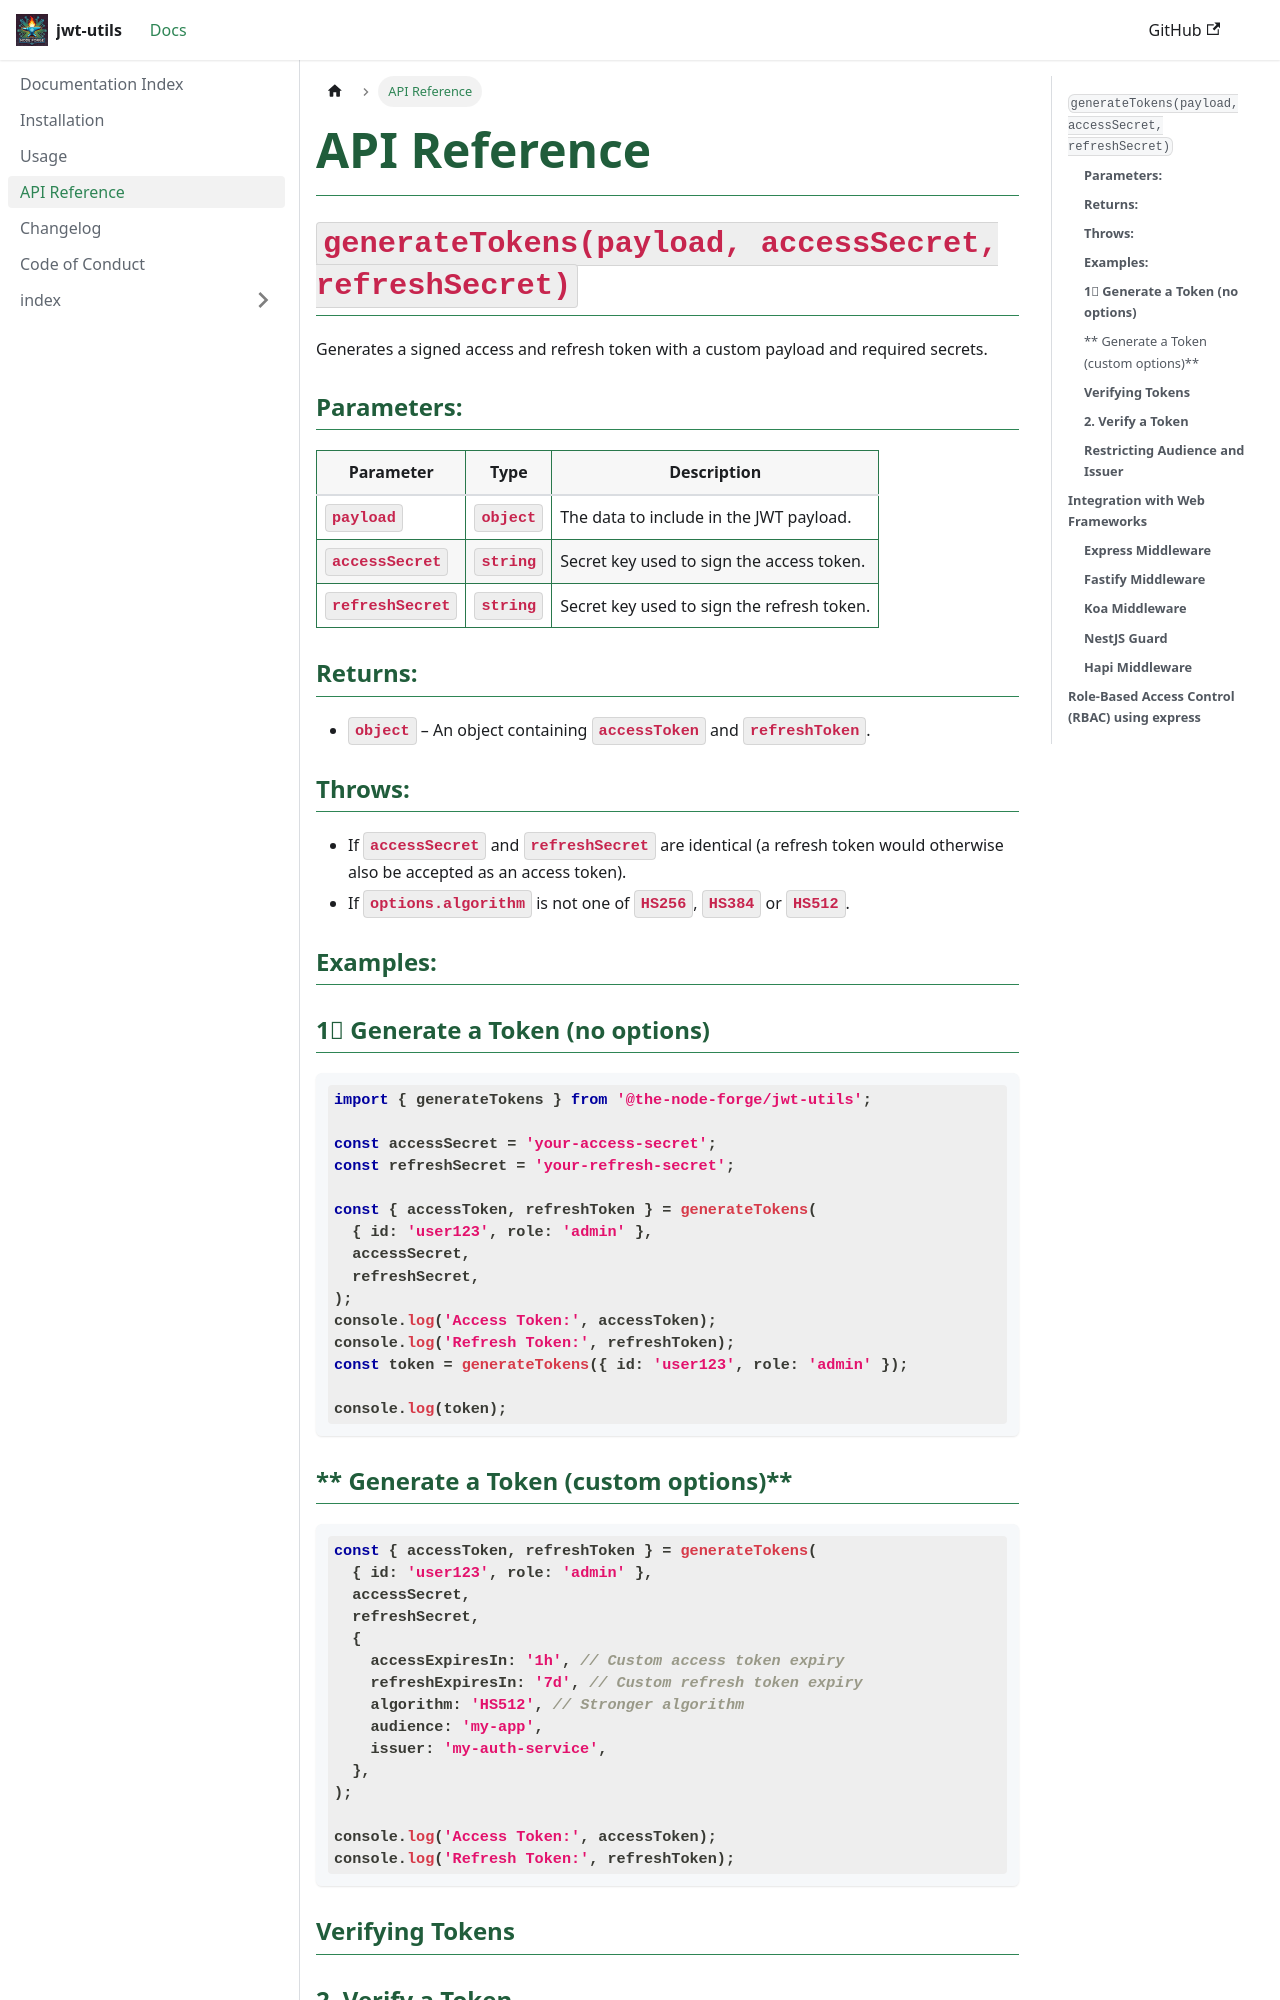

repository: The-Node-Forge/jwt-utils · page: docs/API_REFERENCE.html · generator: docusaurus

---
title: API Reference
description: API parameters, returns, examples.
sidebar_position: 4
---

## `generateTokens(payload, accessSecret, refreshSecret)`

Generates a signed access and refresh token with a custom payload and required
secrets.

### **Parameters:**

| Parameter       | Type     | Description                                |
| --------------- | -------- | ------------------------------------------ |
| `payload`       | `object` | The data to include in the JWT payload.    |
| `accessSecret`  | `string` | Secret key used to sign the access token.  |
| `refreshSecret` | `string` | Secret key used to sign the refresh token. |

### **Returns:**

- `object` – An object containing `accessToken` and `refreshToken`.

### **Throws:**

- If `accessSecret` and `refreshSecret` are identical (a refresh token would
  otherwise also be accepted as an access token).
- If `options.algorithm` is not one of `HS256`, `HS384` or `HS512`.

### **Examples:**

### **1⃣ Generate a Token (no options)**

```ts
import { generateTokens } from '@the-node-forge/jwt-utils';

const accessSecret = 'your-access-secret';
const refreshSecret = 'your-refresh-secret';

const { accessToken, refreshToken } = generateTokens(
  { id: 'user123', role: 'admin' },
  accessSecret,
  refreshSecret,
);
console.log('Access Token:', accessToken);
console.log('Refresh Token:', refreshToken);
const token = generateTokens({ id: 'user123', role: 'admin' });

console.log(token);
```

### ** Generate a Token (custom options)**

```ts
const { accessToken, refreshToken } = generateTokens(
  { id: 'user123', role: 'admin' },
  accessSecret,
  refreshSecret,
  {
    accessExpiresIn: '1h', // Custom access token expiry
    refreshExpiresIn: '7d', // Custom refresh token expiry
    algorithm: 'HS512', // Stronger algorithm
    audience: 'my-app',
    issuer: 'my-auth-service',
  },
);

console.log('Access Token:', accessToken);
console.log('Refresh Token:', refreshToken);
```

### **Verifying Tokens**
